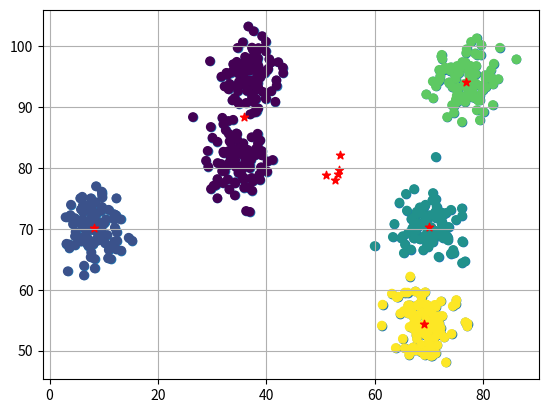

Write Python code to recreate this figure.
import numpy as np
import matplotlib.pyplot as plt

np.random.seed(42)
euclidian_distance = lambda x, y: np.linalg.norm(y - x, axis=1)

def generate_random_points(clusters, point_amount, spread):
    X, y = [], []
    
    for id_c in range(clusters):
        center = np.random.rand(2) * 100
        cluster_points = center + np.random.randn(point_amount, 2) * spread
        
        X.extend(cluster_points)
        y.extend([id_c] * point_amount)
    
    return np.array(X), y

def generate_centroids(k, points):
    clusters = {}
    
    for idx in range(k):
        center = points.mean(axis=0) + np.random.rand(2) * 5.
        cluster = {
            'center' : center,
            'points' : []
        }
        
        clusters[idx] = cluster

    return clusters

def show_points(X, clusters=[]):
    plt.scatter(X[:,0],X[:,1])
    plt.grid(True)
    
    for i in clusters:
        center = clusters[i]['center']
        plt.scatter(center[0],center[1],marker = '*',c = 'red')
    
    plt.show()

def show_points_with_clusters(X, predictions, clusters):
    plt.scatter(X[:,0],X[:,1], c=predictions)
    plt.grid(True)
    
    for i in clusters:
        center = clusters[i]['center']
        plt.scatter(center[0],center[1],marker = '*',c = 'red')
    
    plt.show()

def assign_points(x_train, clusters):
    centroids = np.array([c['center'] for c in clusters.values()])

    for x in x_train:
        distances = euclidian_distance(x, centroids)
        index = np.argsort(distances)[0]

        clusters[index]['points'].append(x)

    return clusters

def update_centroids(clusters):
    for i in clusters:
        points = np.array(clusters[i]['points'])
        
        if points.shape[0] > 0:
            clusters[i]['center'] = points.mean(axis=0)
            clusters[i]['points'] = []
    
    return clusters

def predict(X, clusters):
    centroids = np.array([c['center'] for c in clusters.values()])
    y = []

    for x in X:
        distances = euclidian_distance(x, centroids)
        index = np.argsort(distances)[0]

        y.append(index)

    return y


# X, y = generate_random_points(6, 100, 6.2)
# clusters = generate_centroids(k=5, points=X)

# show_points(X, clusters)

# for _ in range(1000):
#     clusters = assign_points(x_train=X, clusters=clusters)
#     clusters = update_centroids(clusters=clusters)

# predictions = predict(X, clusters)
# show_points_with_clusters(X, predictions, clusters)


X, y = generate_random_points(6, 100, 3.0)
clusters = generate_centroids(k=5, points=X)

show_points(X, clusters)

for _ in range(1000):
    clusters = assign_points(x_train=X, clusters=clusters)
    clusters = update_centroids(clusters=clusters)

predictions = predict(X, clusters)
show_points_with_clusters(X, predictions, clusters)